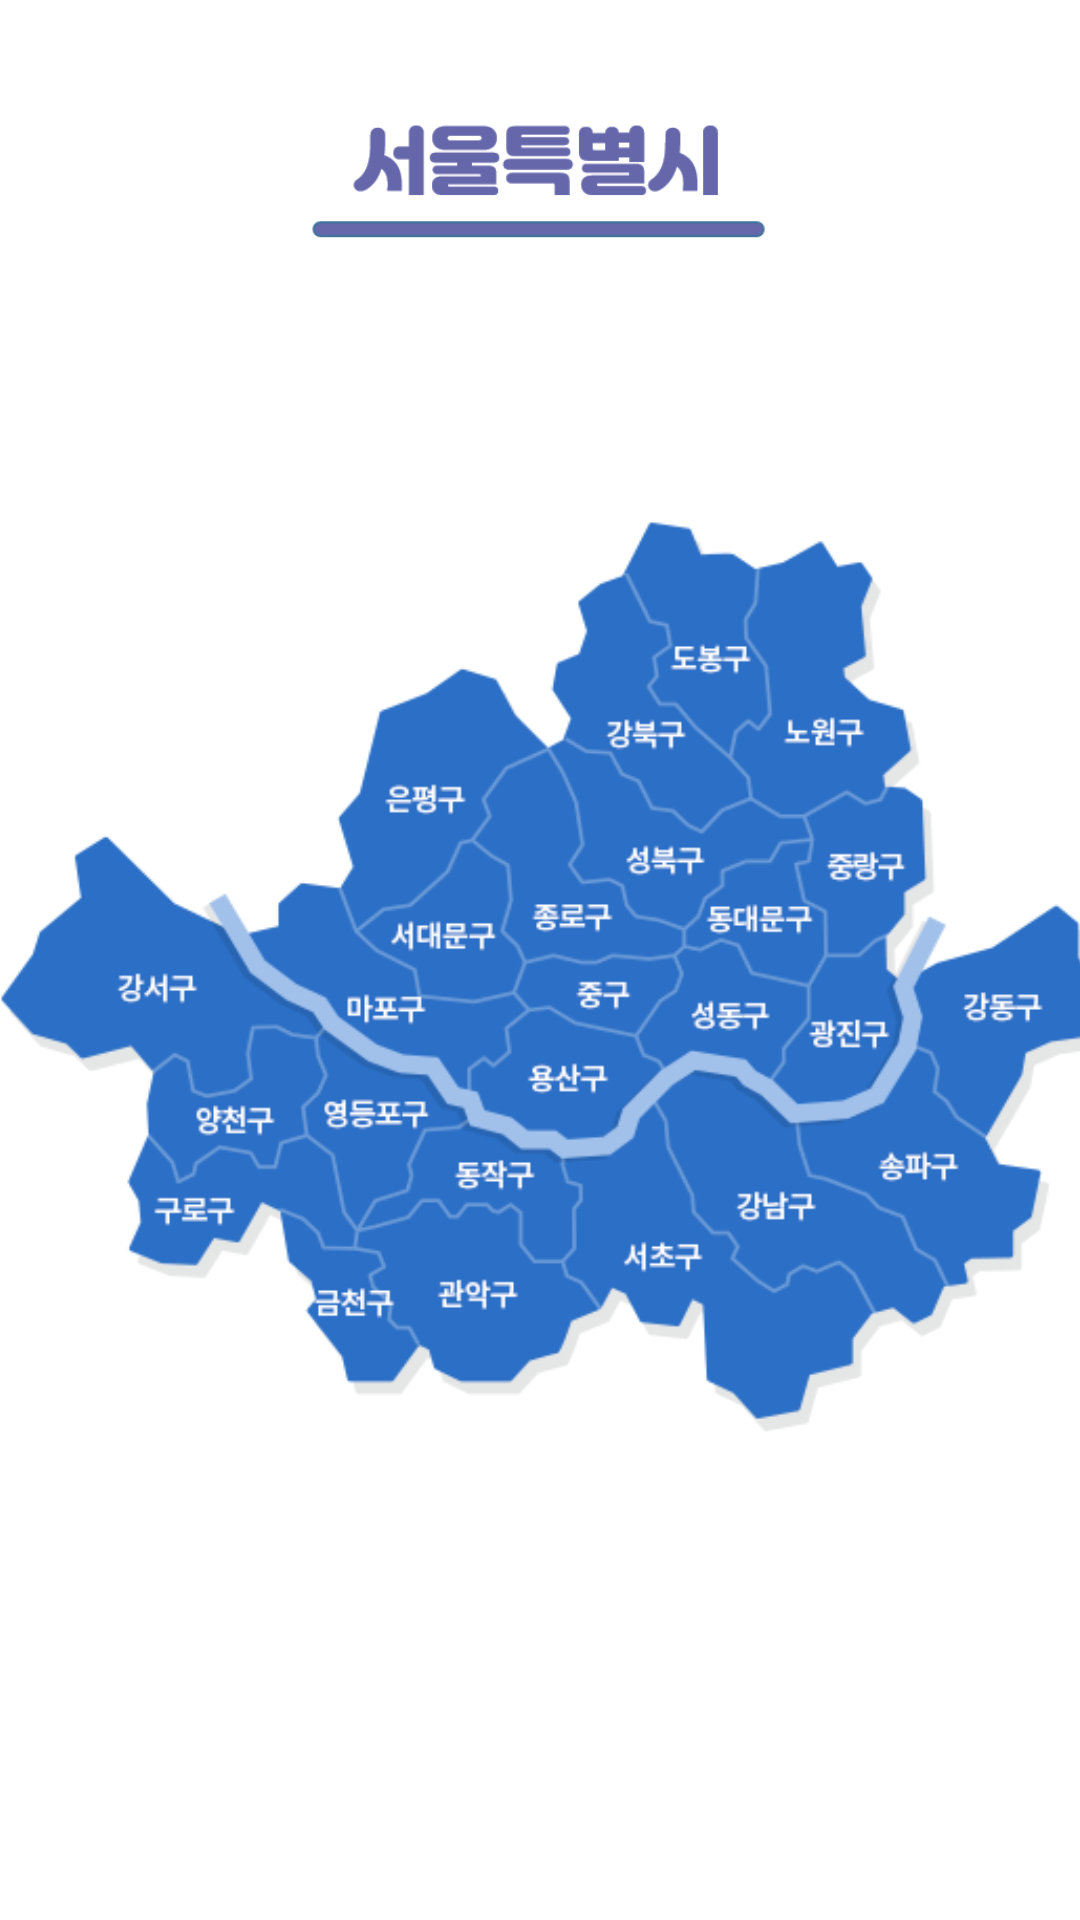

The Android layout XML behind this screen, and the referenced resources:
<!-- AndroidManifest.xml: application theme Theme.moyeju -->
<!-- res/layout/activity_smap.xml -->
<?xml version="1.0" encoding="utf-8"?>
<androidx.constraintlayout.widget.ConstraintLayout xmlns:android="http://schemas.android.com/apk/res/android"
    xmlns:app="http://schemas.android.com/apk/res-auto"
    xmlns:tools="http://schemas.android.com/tools"
    android:layout_width="match_parent"
    android:layout_height="match_parent"
    tools:context=".MainActivity">


    <Button
        android:id="@+id/gn_bt"
        android:layout_width="wrap_content"
        android:layout_height="wrap_content"
        android:backgroundTint="#306FC6"
        android:textColorLink="@color/purple_700"
        android:textSize="14sp"
        android:visibility="visible"
        android:background="#00ff0000"
        app:iconTint="@color/black"
        app:layout_constraintBottom_toBottomOf="@+id/imageView3"
        app:layout_constraintEnd_toEndOf="@+id/imageView3"
        app:layout_constraintHorizontal_bias="0.771"
        app:layout_constraintStart_toStartOf="@+id/imageView3"
        app:layout_constraintTop_toTopOf="@+id/imageView3"
        app:layout_constraintVertical_bias="0.632" />

    <ImageView
        android:id="@+id/imageView3"
        android:layout_width="372dp"
        android:layout_height="608dp"
        app:layout_constraintBottom_toBottomOf="parent"
        app:layout_constraintEnd_toEndOf="parent"
        app:layout_constraintHorizontal_bias="0.41"
        app:layout_constraintStart_toStartOf="parent"
        app:layout_constraintTop_toTopOf="parent"
        app:layout_constraintVertical_bias="0.695"
        app:srcCompat="@drawable/img" />

    <ImageView
        android:id="@+id/imageView4"
        android:layout_width="192dp"
        android:layout_height="52dp"
        app:layout_constraintBottom_toBottomOf="parent"
        app:layout_constraintEnd_toEndOf="parent"
        app:layout_constraintHorizontal_bias="0.497"
        app:layout_constraintStart_toStartOf="parent"
        app:layout_constraintTop_toTopOf="parent"
        app:layout_constraintVertical_bias="0.05"
        app:srcCompat="@drawable/tseoul" />

</androidx.constraintlayout.widget.ConstraintLayout>
<!-- resources referenced by this layout -->
<resources>
  <!-- drawable img: png bitmap (drawable, 49039 bytes) -->
  <!-- drawable tseoul: png bitmap (drawable, 3945 bytes) -->
  <style name="Theme.moyeju" parent="Theme.MaterialComponents.DayNight.NoActionBar">
          
          <item name="colorPrimary">@color/black</item>
          <item name="colorPrimaryVariant">@color/black</item>
          <item name="colorOnPrimary">@color/white</item>
          
          <item name="colorSecondary">@color/teal_200</item>
          <item name="colorSecondaryVariant">@color/teal_700</item>
          <item name="colorOnSecondary">@color/black</item>
          
          <item name="android:statusBarColor" tools:targetApi="l">?attr/colorPrimaryVariant</item>
          
      </style>
  <!-- not gathered from this repository: default colours our renderer supplied (Android Studio template values) -->
  <color name="purple_700">#FF3700B3</color>
  <color name="teal_200">#FF03DAC5</color>
  <color name="teal_700">#FF018786</color>
  <color name="black">#FF000000</color>
  <color name="white">#FFFFFFFF</color>
</resources>
